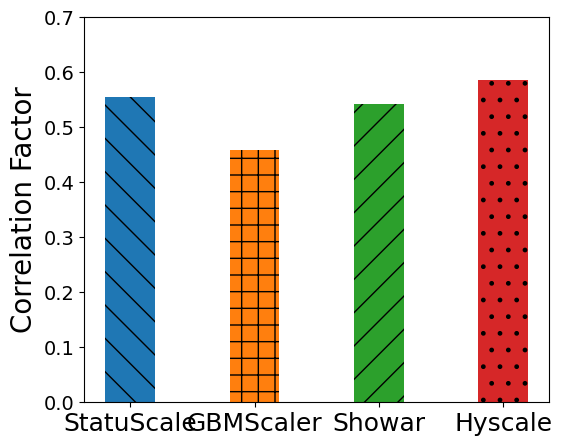

Reproduce this figure in Python.




import numpy as np
import matplotlib.pyplot as plt
import random
import matplotlib.pyplot as plt
plt.rc('font',family='Times New Roman')

plt.figure(figsize=(6, 5))

x_data = ["StatuScale","GBMScaler","Showar","Hyscale"]

y_data = [0.5542769600461113, 0.458220343832092,0.5420638301221741,0.5858546135412915]
# z_data=[238,231,222,202,163,112,59]
plt.rcParams['axes.labelsize'] = 14
plt.rcParams['xtick.labelsize'] = 14
plt.rcParams['ytick.labelsize'] = 14


plt.bar(x_data[0], y_data[0],0.4,hatch='\\')
plt.bar(x_data[1], y_data[1],0.4,hatch='+')
plt.bar(x_data[2], y_data[2],0.4,hatch='/')
plt.bar(x_data[3], y_data[3],0.4,hatch='.')
	# plt.bar(x_data[i], z_data[i], 0.4,color='#ff7f0e')
plt.ylim(0, 0.7)

plt.ylabel("Correlation Factor",size=20)

plt.xticks(size=18)

plt.savefig('21A.png', dpi=300,bbox_inches='tight')
# plt.show()
